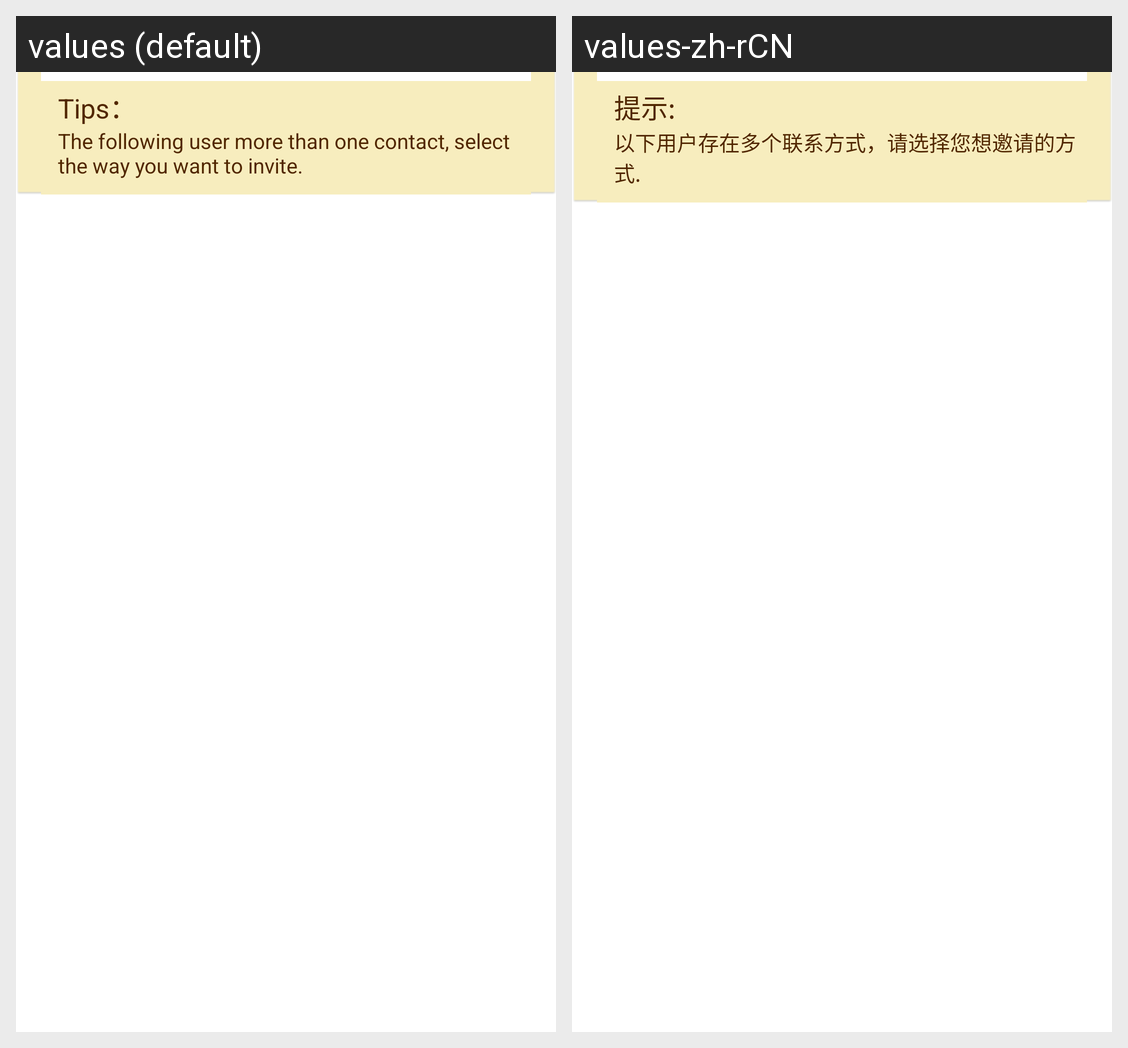

Here is an Android app screen in its default locale and in the app's own translations. Write out the translated-string differences for the strings that appear on this screen.
Android screen res/layout/mulit_phone_email_headview.xml rendered under 2 locales, left to right: values (default), values-zh-rCN. Device: Nexus 5 (rendered at 1080×1920; each locale shown at half size, 540×960, under a caption strip naming it); theme Theme.MaterialComponents.DayNight.NoActionBar.
Strings drawn on this screen, with the default value and each locale's value (text and hints the layout hard-codes, and strings that could not be matched under every locale, appear in the picture but are not listed):

nfc_tip_title
  values: Tips：
  values-zh-rCN: 提示:

public_circle_tip_content
  values: The following user more than one contact, select the way you want to invite.
  values-zh-rCN: 以下用户存在多个联系方式，请选择您想邀请的方式.
